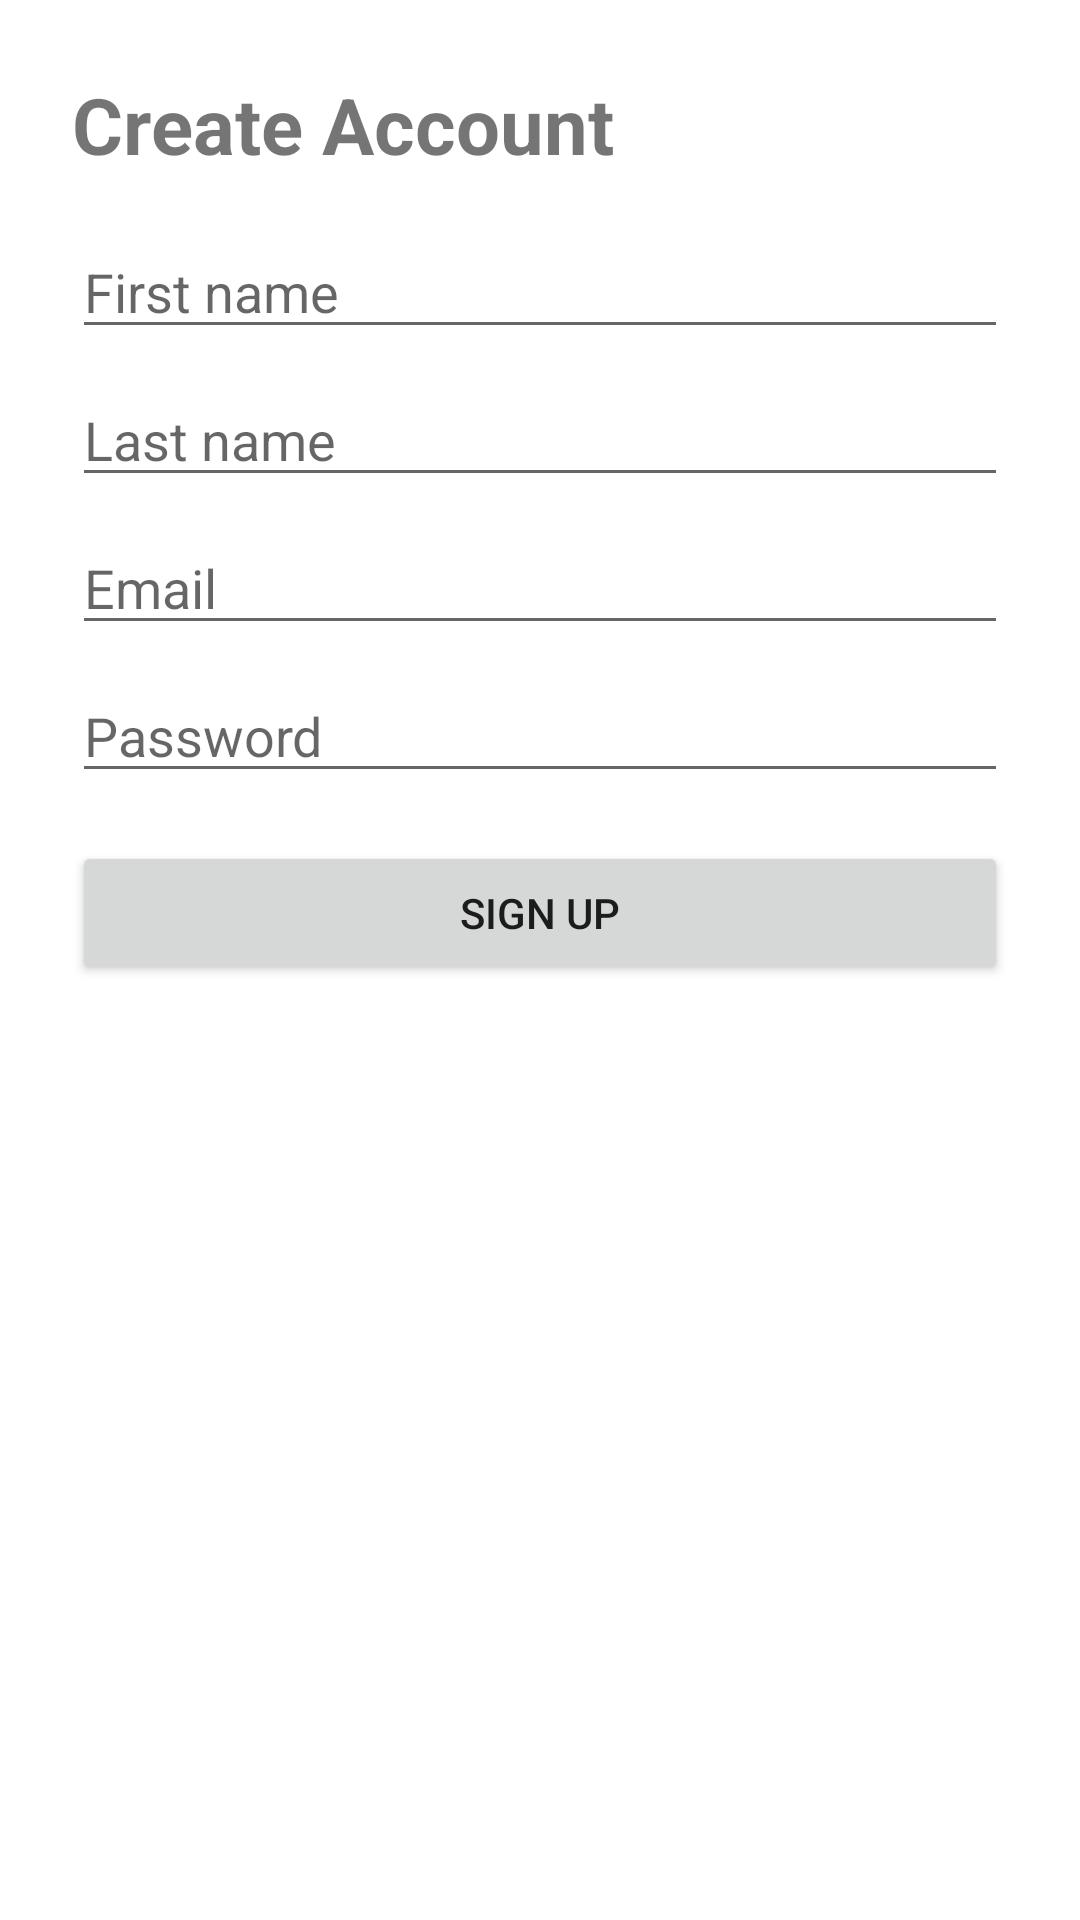

Android layout source for this screen:
<!-- AndroidManifest.xml: application theme Theme.StudyComfort -->
<!-- res/layout/activity_create_account.xml -->
<?xml version="1.0" encoding="utf-8"?>
<ScrollView xmlns:android="http://schemas.android.com/apk/res/android"
    android:layout_width="match_parent" android:layout_height="match_parent">

    <LinearLayout
        android:layout_width="match_parent" android:layout_height="wrap_content"
        android:orientation="vertical" android:padding="24dp">

        <TextView
            android:layout_width="wrap_content" android:layout_height="wrap_content"
            android:text="Create Account" android:textStyle="bold" android:textSize="26sp"
            android:paddingBottom="16dp"/>

        <EditText
            android:id="@+id/etFirst"
            android:layout_width="match_parent" android:layout_height="wrap_content"
            android:hint="First name"/>

        <Space android:layout_width="match_parent" android:layout_height="8dp"/>

        <EditText
            android:id="@+id/etLast"
            android:layout_width="match_parent" android:layout_height="wrap_content"
            android:hint="Last name"/>

        <Space android:layout_width="match_parent" android:layout_height="8dp"/>

        <EditText
            android:id="@+id/etEmail"
            android:layout_width="match_parent" android:layout_height="wrap_content"
            android:hint="Email" android:inputType="textEmailAddress"/>

        <Space android:layout_width="match_parent" android:layout_height="8dp"/>

        <EditText
            android:id="@+id/etPassword"
            android:layout_width="match_parent" android:layout_height="wrap_content"
            android:hint="Password" android:inputType="textPassword"/>

        <Space android:layout_width="match_parent" android:layout_height="16dp"/>

        <Button
            android:id="@+id/btnDoCreate"
            android:layout_width="match_parent" android:layout_height="wrap_content"
            android:text="Sign Up"/>
    </LinearLayout>
</ScrollView>
<!-- resources referenced by this layout -->
<resources>
  <style name="Theme.StudyComfort" parent="Theme.MaterialComponents.DayNight.NoActionBar">
          <item name="colorPrimary">@color/colorPrimary</item>
          <item name="colorPrimaryVariant">@color/colorPrimaryVariant</item>
          <item name="colorOnPrimary">@color/colorOnPrimary</item>
          <item name="colorSecondary">@color/colorSecondary</item>
          <item name="colorSecondaryVariant">@color/colorSecondaryVariant</item>
          <item name="colorOnSecondary">@color/colorOnSecondary</item>
          <item name="android:statusBarColor">@color/colorPrimary</item>
      </style>
  <color name="colorPrimary">#0C2340</color>
  <color name="colorPrimaryVariant">#0C2340</color>
  <color name="colorOnPrimary">#FFFFFFFF</color>
  <color name="colorSecondary">#F15A22</color>
  <color name="colorSecondaryVariant">#F15A22</color>
  <color name="colorOnSecondary">#FFFFFFFF</color>
</resources>
